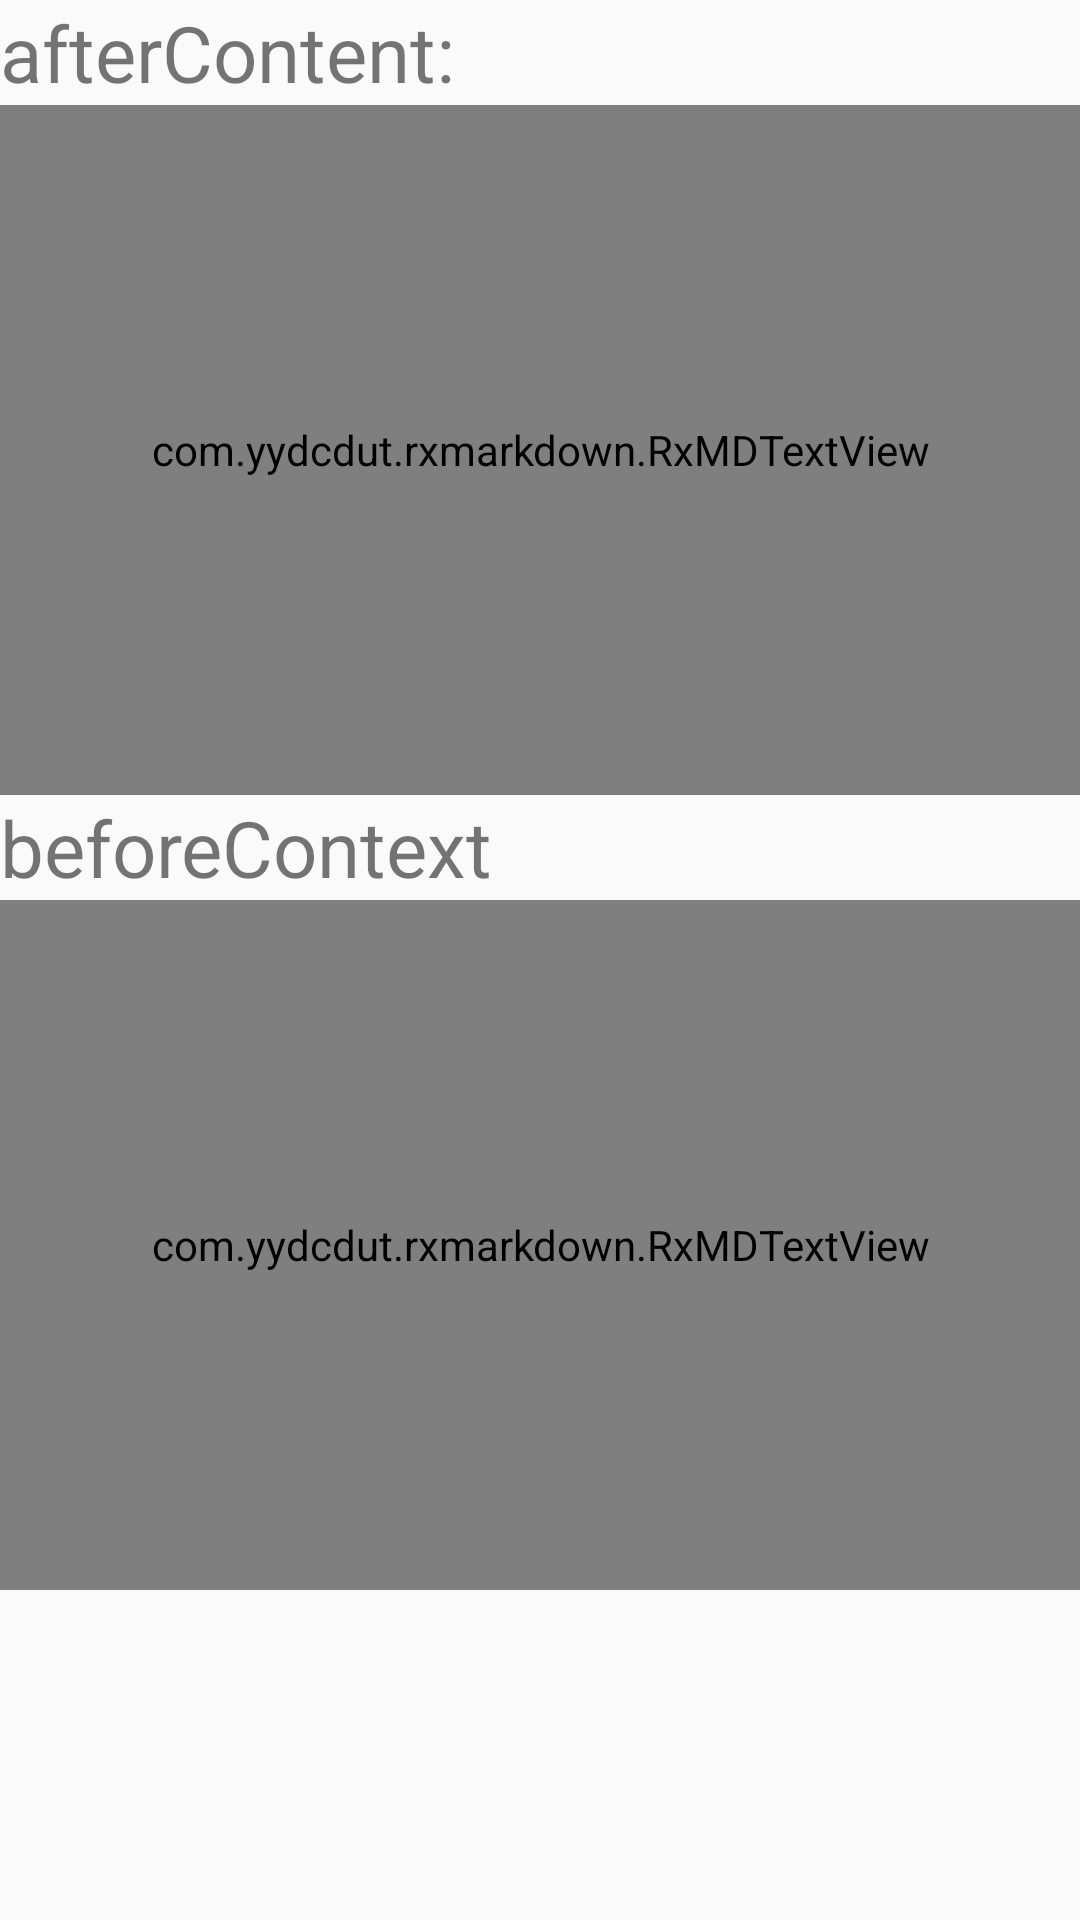

This screen was rendered from an Android layout file. Write that file and the resources it references.
<!-- AndroidManifest.xml: application theme MyMaterialTheme -->
<!-- res/layout/layout_history_detial.xml -->
<?xml version="1.0" encoding="utf-8"?>
<RelativeLayout
    xmlns:android="http://schemas.android.com/apk/res/android" android:layout_width="match_parent"
    android:layout_height="match_parent">
<TextView
    android:id="@+id/text_after"
    android:layout_width="match_parent"
    android:layout_height="wrap_content"
    android:textSize="26sp"
    android:text="afterContent:"/>
<com.yydcdut.rxmarkdown.RxMDTextView
    android:layout_below="@+id/text_after"
    android:id="@+id/rx_text_after"
    android:layout_width="match_parent"
    android:layout_height="230dp" />
<TextView
    android:layout_below="@+id/rx_text_after"
    android:id="@+id/text_before"
    android:layout_width="match_parent"
    android:layout_height="wrap_content"
    android:text="beforeContext"
    android:textSize="26sp"/>
<com.yydcdut.rxmarkdown.RxMDTextView
    android:layout_below="@+id/text_before"
    android:id="@+id/rx_text_before"
    android:layout_width="match_parent"
    android:layout_height="230dp" />

</RelativeLayout>
<!-- resources referenced by this layout -->
<resources>
  <style name="MyMaterialTheme" parent="MyMaterialTheme.Base">
          <item name="windowActionBar">false</item>
          <item name="windowNoTitle">true</item>
          <item name="android:windowContentTransitions">true</item>
          <item name="android:windowAllowEnterTransitionOverlap">true</item>
          <item name="android:windowAllowReturnTransitionOverlap">true</item>
          <item name="android:windowSharedElementEnterTransition">@android:transition/move</item>
          <item name="android:windowSharedElementExitTransition">@android:transition/move</item>
      </style>
  <style name="MyMaterialTheme.Base" parent="Theme.AppCompat.Light.DarkActionBar">
          <item name="android:windowNoTitle">true</item>
          <item name="windowActionBar">false</item>
          <item name="colorPrimary">#f4f4f4</item>
          <item name="colorPrimaryDark">@color/colorPrimaryDark</item>
          <item name="colorAccent">@color/colorAccent</item>
      </style>
  <color name="colorPrimaryDark">#C51162</color>
  <color name="colorAccent">#FF80AB</color>
</resources>
